The GitHub repository ratanjyoti/bharatanatyam-mudra contains a labelled image folder "train_split" with 50 categories: Alapadmam, Anjali, Aralam, Ardhachandran, Ardhapathaka, Berunda, Bramaram, Chakra, Chandrakala, Chaturam, Garuda, Hamsapaksha, Hamsasyam, Kangulam, Kapith, Kapotham, Karkatta, Kartariswastika, Katakamukha 1, Katakamukha 2, Katakamukha 3, Katakavardhana, Katrimukha, Khatva, Kilaka, Kurma, Matsya, Mayura, Mrigasirsha, Mukulam, Mushti, Nagabandha, Padmakosha, Pasha, Pathaka, Pushpaputa, Sakata, Samputa, Sarpasirsha, Shanka, Shivalinga, Shukatundam, Sikharam, Simhamukham, Suchi, Swastikam, Tamarachudam, Tripathaka, Trishulam, Varaha. Examples follow, each with its label.

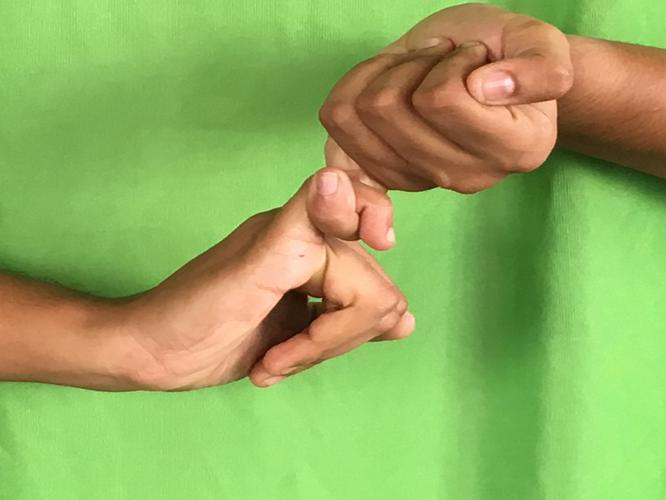
Label: Kilaka

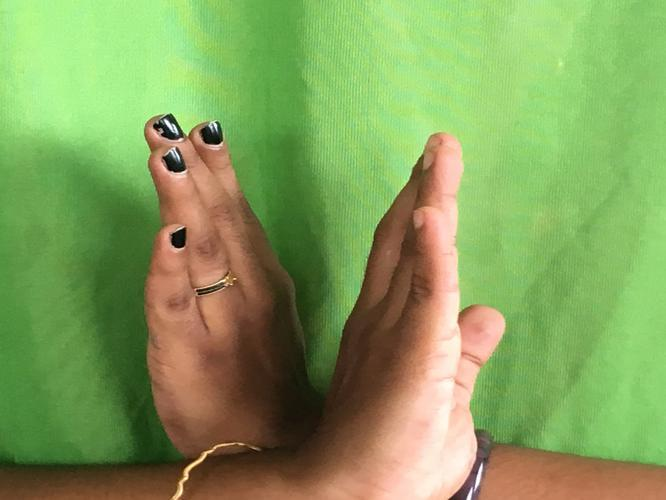
Label: Swastikam

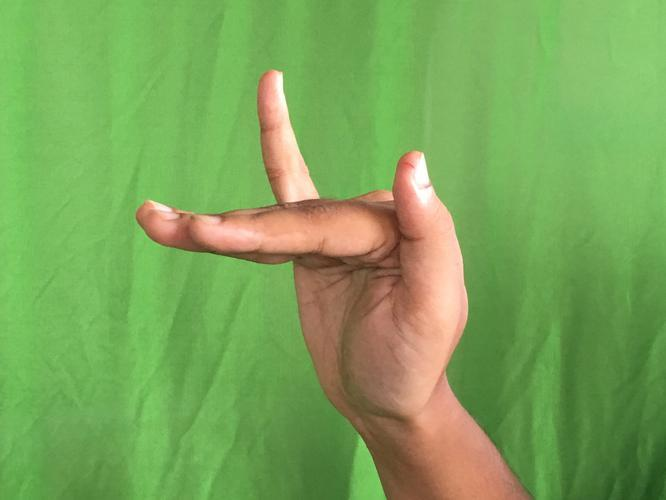
Label: Mrigasirsha

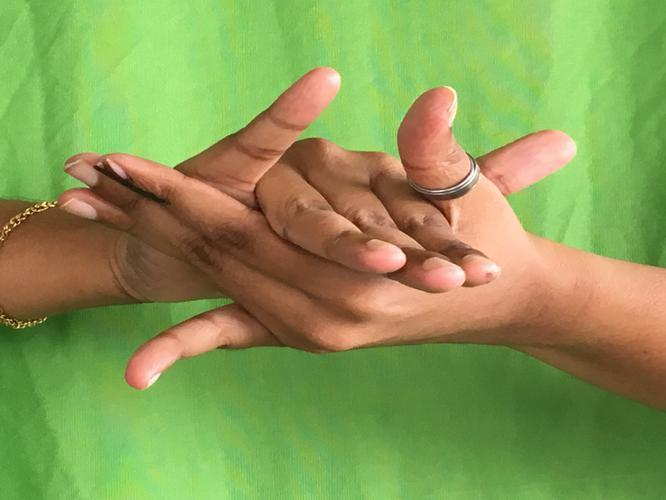
Label: Kurma

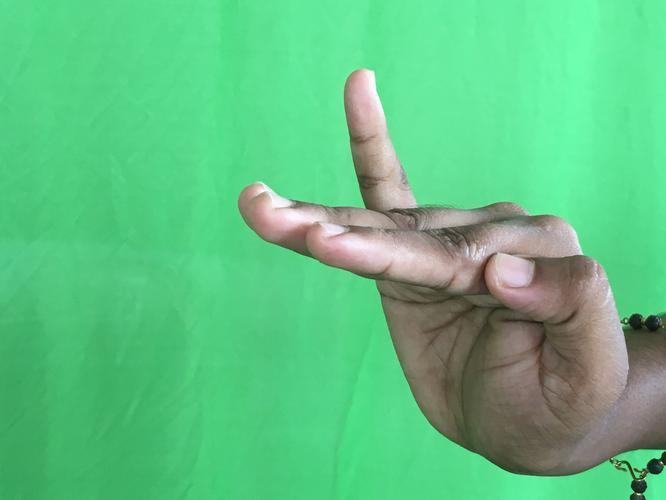
Label: Hamsapaksha

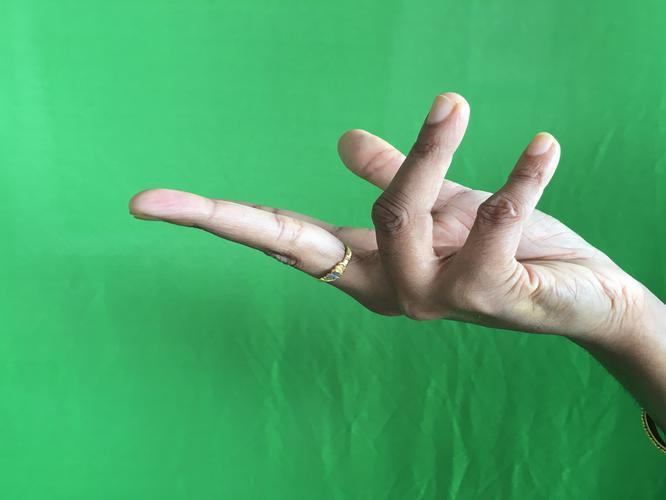
Label: Alapadmam
